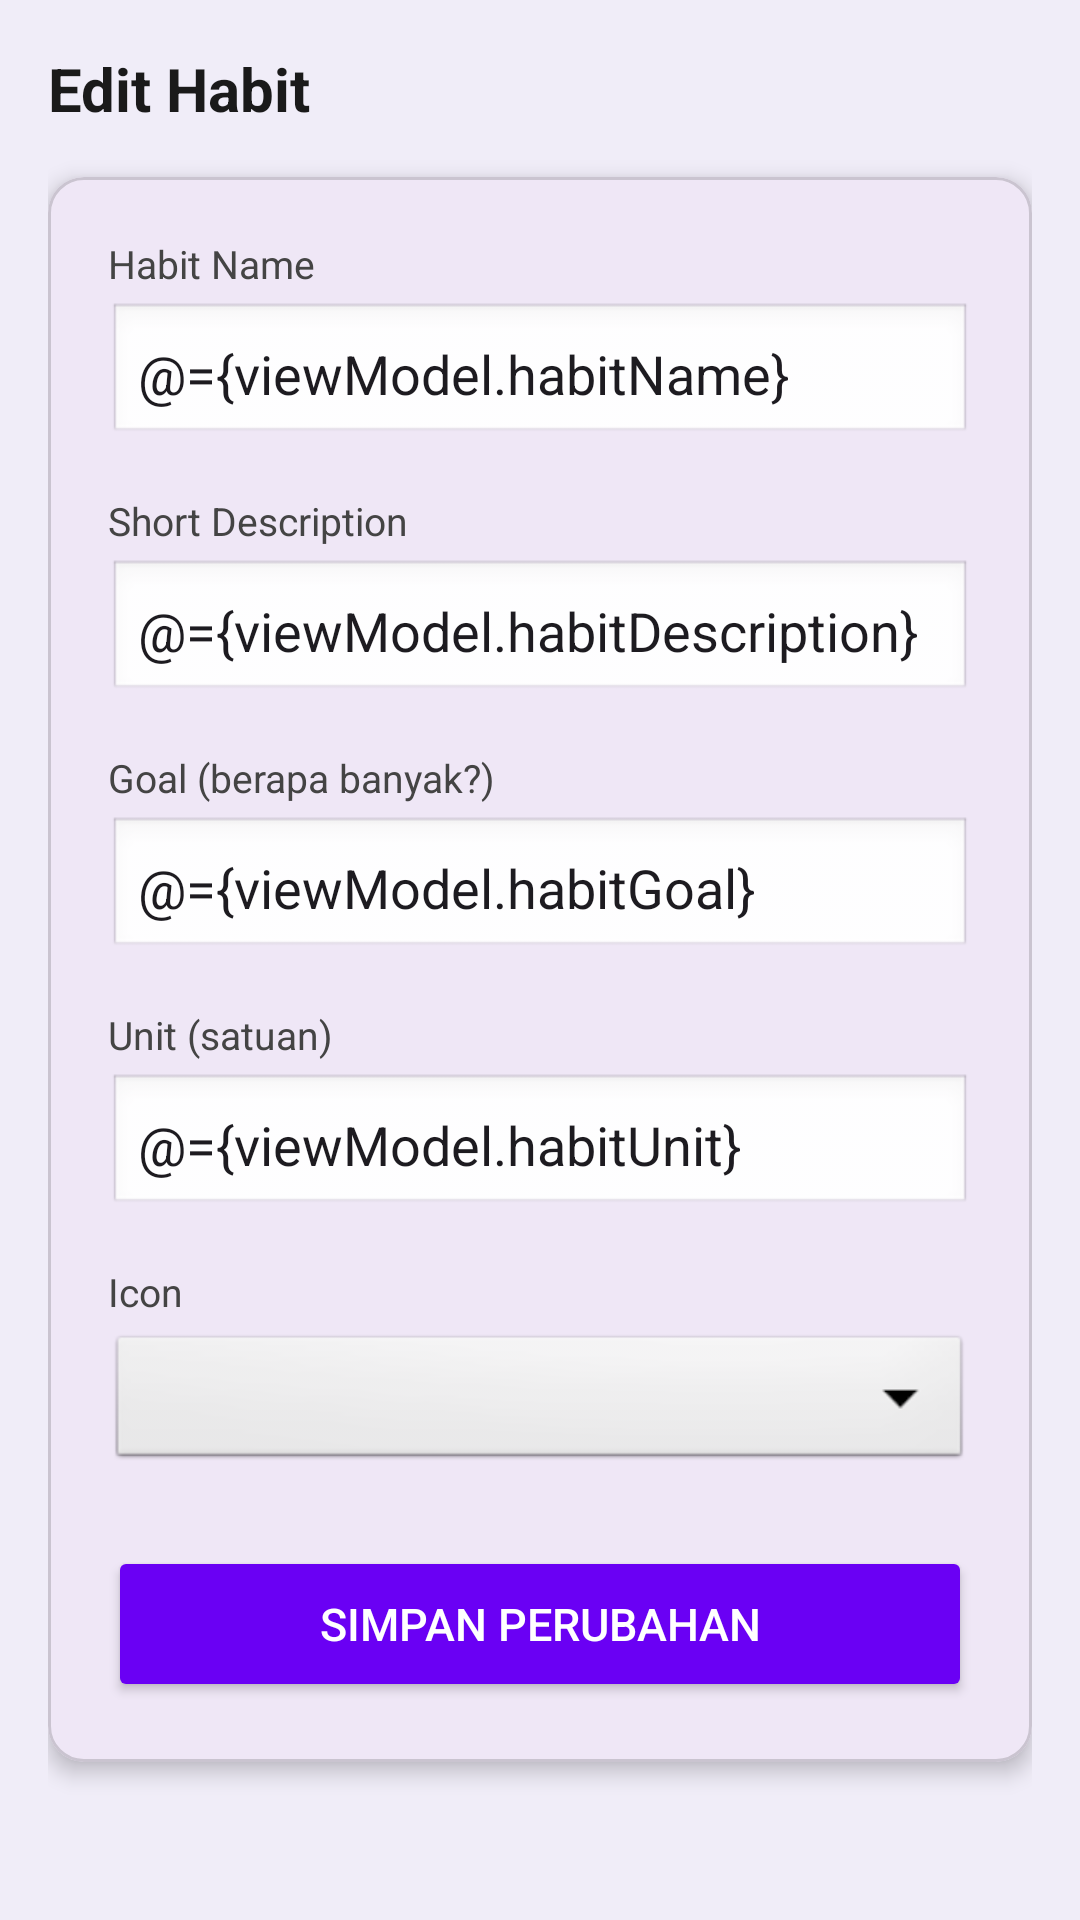

Reconstruct the res/layout file that produces this screen, plus the resources it refers to.
<!-- AndroidManifest.xml: application theme Theme.HabitAppTracker -->
<!-- res/layout/fragment_edit_habit.xml -->
<?xml version="1.0" encoding="utf-8"?>
<layout xmlns:android="http://schemas.android.com/apk/res/android"
    xmlns:app="http://schemas.android.com/apk/res-auto">

    <data>
        <variable
            name="viewModel"
            type="com.example.habitapptracker.viewmodel.EditHabitViewModel" />
    </data>

    <ScrollView
        android:background="#F0EDF8"
        android:layout_width="match_parent"
        android:layout_height="match_parent"
        android:fillViewport="true">

        <LinearLayout
            android:orientation="vertical"
            android:layout_width="match_parent"
            android:layout_height="wrap_content"
            android:padding="16dp">

            <TextView
                android:text="Edit Habit"
                android:textSize="20sp"
                android:textStyle="bold"
                android:textColor="#1A1A1A"
                android:layout_width="match_parent"
                android:layout_height="wrap_content"
                android:layout_marginBottom="16dp"/>

            <com.google.android.material.card.MaterialCardView
                android:layout_width="match_parent"
                android:layout_height="wrap_content"
                app:cardCornerRadius="12dp"
                app:cardElevation="4dp">

                <LinearLayout
                    android:orientation="vertical"
                    android:padding="20dp"
                    android:layout_width="match_parent"
                    android:layout_height="wrap_content">

                    <TextView
                        android:text="Habit Name"
                        android:textSize="13sp"
                        android:textColor="#444444"
                        android:layout_width="match_parent"
                        android:layout_height="wrap_content"
                        android:layout_marginBottom="4dp"/>

                    <EditText
                        android:id="@+id/etName"
                        android:hint="Habit Name"
                        android:text="@={viewModel.habitName}"
                        android:background="@android:drawable/edit_text"
                        android:padding="10dp"
                        android:layout_marginBottom="16dp"
                        android:layout_width="match_parent"
                        android:layout_height="wrap_content"/>

                    <TextView
                        android:text="Short Description"
                        android:textSize="13sp"
                        android:textColor="#444444"
                        android:layout_width="match_parent"
                        android:layout_height="wrap_content"
                        android:layout_marginBottom="4dp"/>

                    <EditText
                        android:id="@+id/etDesc"
                        android:hint="Short Description"
                        android:text="@={viewModel.habitDescription}"
                        android:background="@android:drawable/edit_text"
                        android:padding="10dp"
                        android:layout_marginBottom="16dp"
                        android:layout_width="match_parent"
                        android:layout_height="wrap_content"/>

                    <TextView
                        android:text="Goal (berapa banyak?)"
                        android:textSize="13sp"
                        android:textColor="#444444"
                        android:layout_width="match_parent"
                        android:layout_height="wrap_content"
                        android:layout_marginBottom="4dp"/>

                    <EditText
                        android:id="@+id/etGoal"
                        android:hint="Goal (how many?)"
                        android:inputType="number"
                        android:text="@={viewModel.habitGoal}"
                        android:background="@android:drawable/edit_text"
                        android:padding="10dp"
                        android:layout_marginBottom="16dp"
                        android:layout_width="match_parent"
                        android:layout_height="wrap_content"/>

                    <TextView
                        android:text="Unit (satuan)"
                        android:textSize="13sp"
                        android:textColor="#444444"
                        android:layout_width="match_parent"
                        android:layout_height="wrap_content"
                        android:layout_marginBottom="4dp"/>

                    <EditText
                        android:id="@+id/etUnit"
                        android:hint="Unit (gelas, menit, dll)"
                        android:text="@={viewModel.habitUnit}"
                        android:background="@android:drawable/edit_text"
                        android:padding="10dp"
                        android:layout_marginBottom="16dp"
                        android:layout_width="match_parent"
                        android:layout_height="wrap_content"/>

                    <TextView
                        android:text="Icon"
                        android:textSize="13sp"
                        android:textColor="#444444"
                        android:layout_width="match_parent"
                        android:layout_height="wrap_content"
                        android:layout_marginBottom="4dp"/>

                    <Spinner
                        android:id="@+id/spIcon"
                        app:selectedValue="@={viewModel.habitIcon}"
                        android:layout_marginBottom="24dp"
                        android:layout_width="match_parent"
                        android:layout_height="48dp"
                        android:background="@android:drawable/btn_dropdown"/>

                    <Button
                        android:id="@+id/btnSubmit"
                        android:text="Simpan Perubahan"
                        android:textColor="#FFFFFF"
                        android:backgroundTint="#6A00F4"
                        android:layout_width="match_parent"
                        android:layout_height="52dp"
                        android:textSize="15sp"/>

                </LinearLayout>
            </com.google.android.material.card.MaterialCardView>

        </LinearLayout>
    </ScrollView>
</layout>
<!-- resources referenced by this layout -->
<resources>
  <style name="Theme.HabitAppTracker" parent="Base.Theme.HabitAppTracker" />
  <style name="Base.Theme.HabitAppTracker" parent="Theme.Material3.DayNight.NoActionBar">
          
          
      </style>
</resources>
